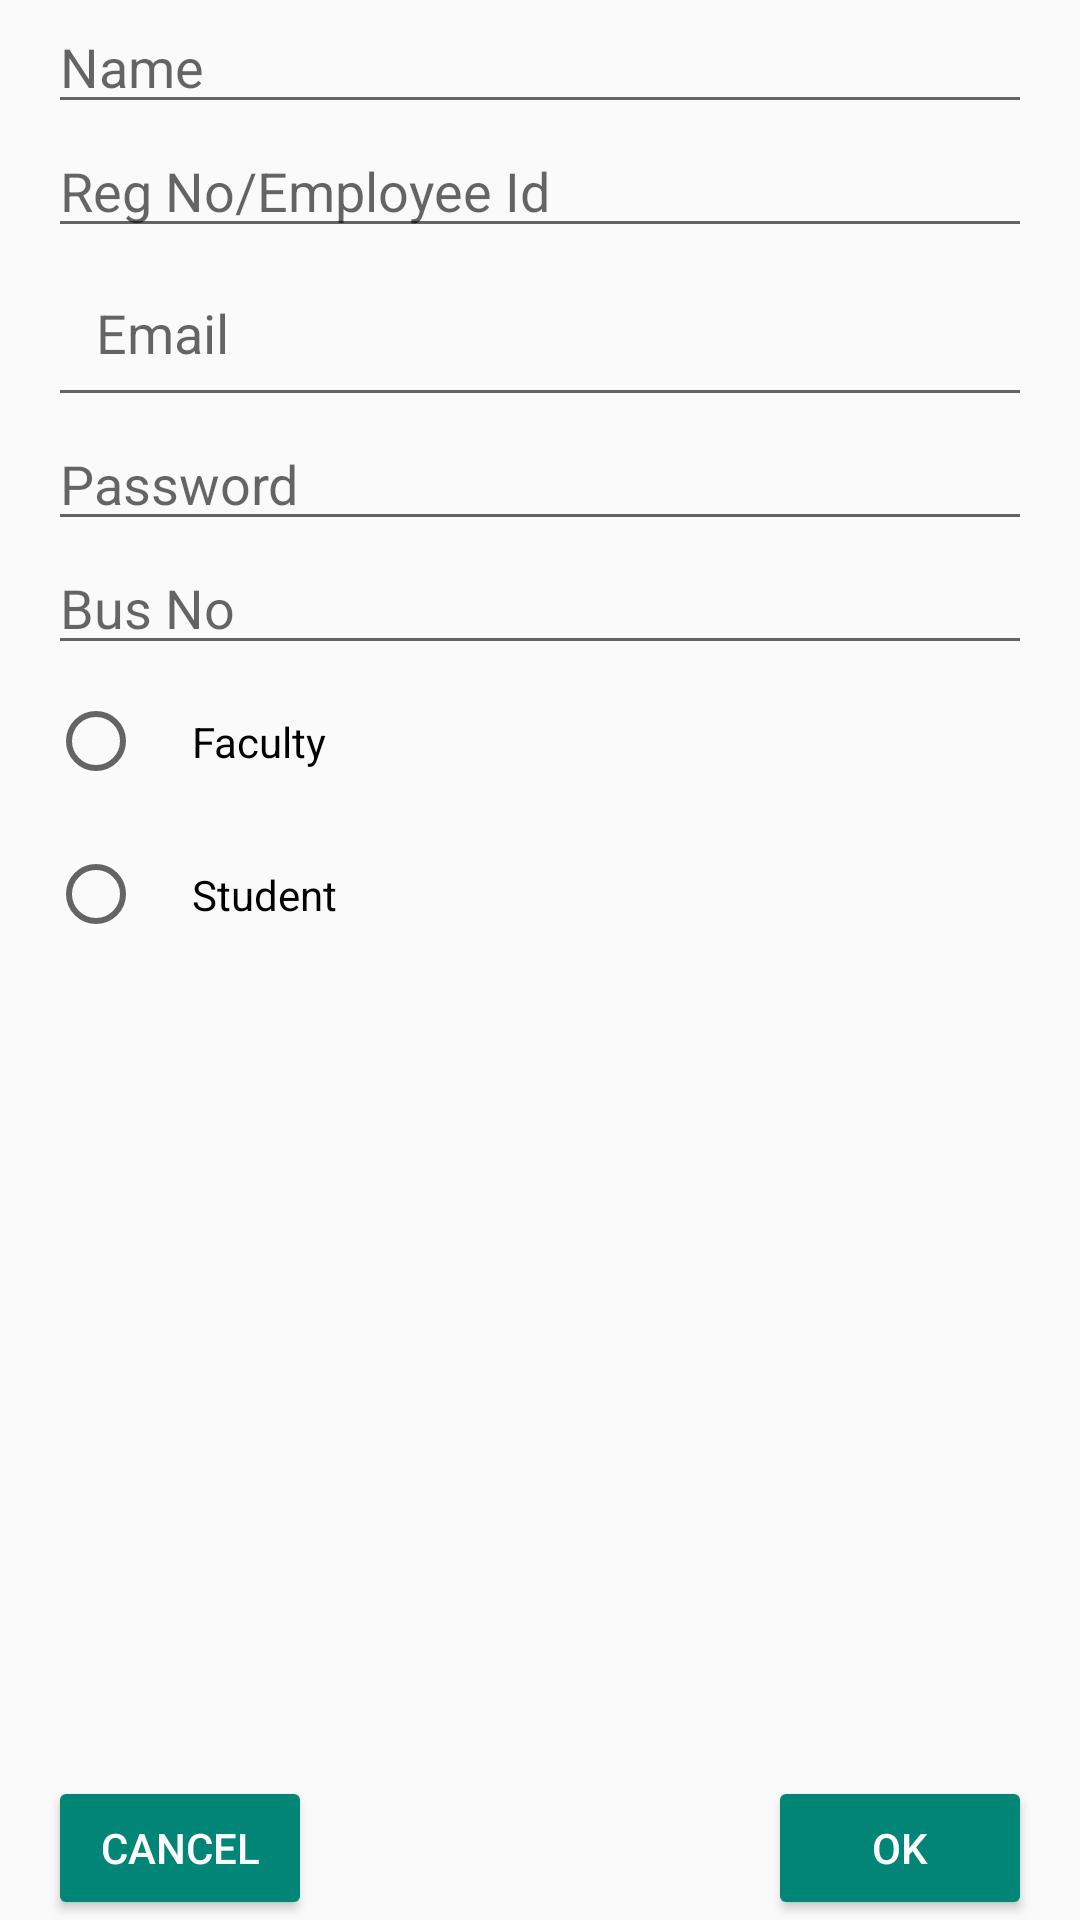

The Android layout XML behind this screen, and the referenced resources:
<!-- AndroidManifest.xml: application theme AppTheme -->
<!-- res/layout/activity_main3.xml -->
<RelativeLayout xmlns:android="http://schemas.android.com/apk/res/android"
    android:layout_width="match_parent"
    android:layout_height="match_parent"
    android:orientation="vertical"
    android:paddingLeft="16dp"
    android:paddingRight="16dp" >
    <ScrollView
        android:layout_width="match_parent"
        android:layout_height="match_parent">
        <LinearLayout
            android:layout_width="match_parent"
            android:layout_height="match_parent"
            android:orientation="vertical">
            <EditText
                android:id="@+id/name"
                android:hint="Name"
                android:layout_width="match_parent"
                android:layout_height="wrap_content" />
            <EditText
                android:id="@+id/reg"
                android:hint="Reg No/Employee Id"
                android:layout_width="match_parent"
                android:layout_height="wrap_content" />
            <EditText
                android:id="@+id/email"
                android:hint="Email"
                android:padding="16dp"
                android:inputType="textEmailAddress"
                android:layout_width="match_parent"
                android:layout_height="wrap_content" />
            <EditText
                android:id="@+id/pass"
                android:hint="Password"
                android:layout_width="match_parent"
                android:layout_height="wrap_content"
                android:inputType="textPassword"/>
            <EditText
                android:id="@+id/bno"
                android:hint="Bus No"
                android:layout_width="match_parent"
                android:layout_height="wrap_content" />
            <RadioGroup
                android:id="@+id/rg"
                android:layout_width="match_parent"
                android:layout_height="wrap_content">
                <RadioButton
                    android:id="@+id/faculty"
                    android:layout_width="wrap_content"
                    android:layout_height="wrap_content"
                    android:padding="16dp"
                    android:text="Faculty" />
                <RadioButton
                    android:padding="16dp"
                    android:id="@+id/student"
                    android:text="Student"
                    android:layout_width="wrap_content"
                    android:layout_height="wrap_content" />
            </RadioGroup>


        </LinearLayout>
    </ScrollView>
    <Button
        android:text="Cancel"
        android:onClick="getback"
        android:textColor="#FFFFFF"
        android:layout_alignParentBottom="true"
        android:layout_alignParentLeft="true"
        android:layout_width="wrap_content"
        android:layout_height="wrap_content" />
    <Button
        android:text="OK"
        android:layout_alignParentBottom="true"
        android:layout_alignParentRight="true"
        android:textColor="#FFFFFF"
        android:onClick="map1"
        android:layout_width="wrap_content"
        android:layout_height="wrap_content" />


</RelativeLayout>
<!-- resources referenced by this layout -->
<resources>
  <style name="AppTheme" parent="Theme.AppCompat.Light.DarkActionBar">
          
          <item name="colorPrimary">#008577</item>
          <item name="colorPrimaryDark">#00574B</item>
          <item name="colorAccent">@color/colorAccent</item>
          <item name="colorButtonNormal">#008577</item>
      </style>
  <color name="colorAccent">#D81B60</color>
</resources>
